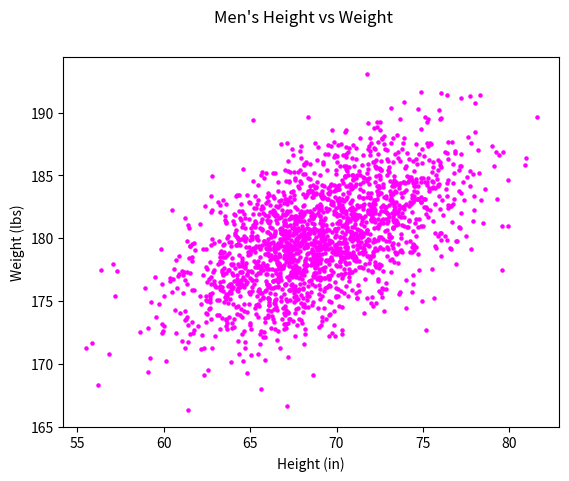

Source code (Python):
#!/usr/bin/env python3
import numpy as np
import matplotlib.pyplot as plt

mean = [69, 0]
cov = [[15, 8], [8, 15]]
np.random.seed(5)
x, y = np.random.multivariate_normal(mean, cov, 2000).T
y += 180
plt.suptitle("Men's Height vs Weight")
plt.xlabel("Height (in)")
plt.ylabel("Weight (lbs)")
plt.scatter(x, y, s=5, color="magenta")
plt.show()
